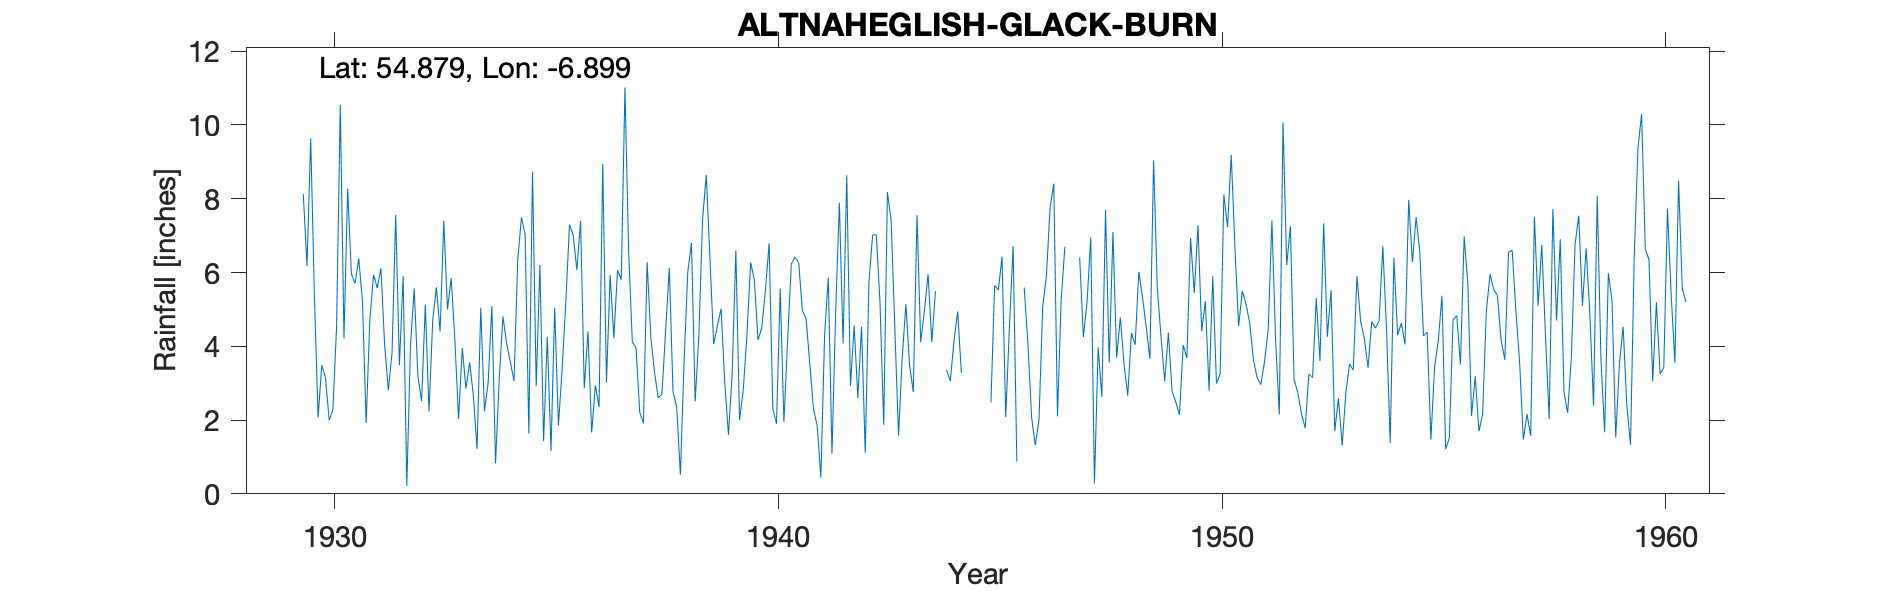

Values plotted in this chart, from the file beside it:
ALTNAHEGLISH, Glack Burn, , , , , , , , , , , , , , , , , , , , , , , 
Grid ref, IC707040, Long, -6.899, Lat, 54.88, Elevation, 967, ft, , , , , , , , , , , , , , , 
Station no, 6244, , , , , , , , , , , , , , , , , , , , , , 
, 1920, 1921, 1922, 1923, 1924, 1925, 1926, 1927, 1928, 1929, 1930, 1931, 1932, 1933, 1934, 1935, 1936, 1937, 1938, 1939, 1940, 1941, 1942
January, , , , , , , , , , , 5.38, 6.38, 5.91, 5, 5.09, 2.92, 7.4, 11.01, 6.12, 4.06, 4.17, 4.97, 8.64
February, , , , , , , , , , , 2.07, 5.22, 0.22, 5.85, 0.83, 6.2, 2.87, 6.57, 2.77, 4.55, 4.49, 4.75, 2.93
March, , , , , , , , , , , 3.49, 1.92, 4.03, 4.17, 3.12, 1.43, 4.4, 4.11, 2.35, 5.02, 5.52, 3.52, 4.56
April, , , , , , , , , , , 3.15, 4.72, 5.57, 2.03, 4.81, 4.26, 1.66, 3.96, 0.52, 3.01, 6.79, 2.3, 2.6
May, , , , , , , , , , , 2, 5.94, 3.18, 3.95, 4.08, 1.16, 2.94, 2.21, 3.6, 1.6, 2.3, 1.85, 4.53
June, , , , , , , , , , , 2.27, 5.58, 2.51, 2.85, 3.57, 5.04, 2.35, 1.91, 6.02, 3.25, 1.9, 0.44, 1.11
July, , , , , , , , , , , 4.53, 6.11, 5.13, 3.56, 3.06, 1.85, 8.94, 6.28, 6.8, 6.6, 5.56, 4.28, 5.75
August, , , , , , , , , , , 10.54, 4.03, 2.23, 2.66, 6.33, 3.36, 3.02, 4.25, 2.5, 2, 1.95, 5.86, 7.02
September, , , , , , , , , , , 4.21, 2.81, 4.7, 1.22, 7.49, 5.18, 5.93, 3.29, 4.3, 2.81, 4.15, 1.09, 7.02
October, , , , , , , , , , 8.12, 8.27, 3.82, 5.6, 5.04, 7.03, 7.3, 4.22, 2.6, 7.45, 4.3, 6.23, 4.93, 5.16
November, , , , , , , , , , 6.17, 5.96, 7.56, 4.4, 2.24, 1.64, 7.01, 6.07, 2.7, 8.64, 6.27, 6.42, 7.89, 1.87
December, , , , , , , , , , 9.63, 5.7, 3.49, 7.4, 3.01, 8.73, 6.07, 5.8, 4.41, 6.38, 5.8, 6.26, 4.08, 8.18
Total, , , , , , , , , , , 57.57, 57.58, 50.88, 41.58, 55.78, 51.78, 55.6, 53.3, 57.45, 49.27, 55.74, 45.96, 59.37
1944 Jan, Feb, Sept-Dec and total estima…, , , , , , , , , , , , , , , , , , , , , , , 
1945 Jan-March, Dec and total all estima…, , , , , , , , , , , , , , , , , , , , , , , 
1947 Jan-Mar and total estimated, , , , , , , , , , , , , , , , , , , , , , , 
